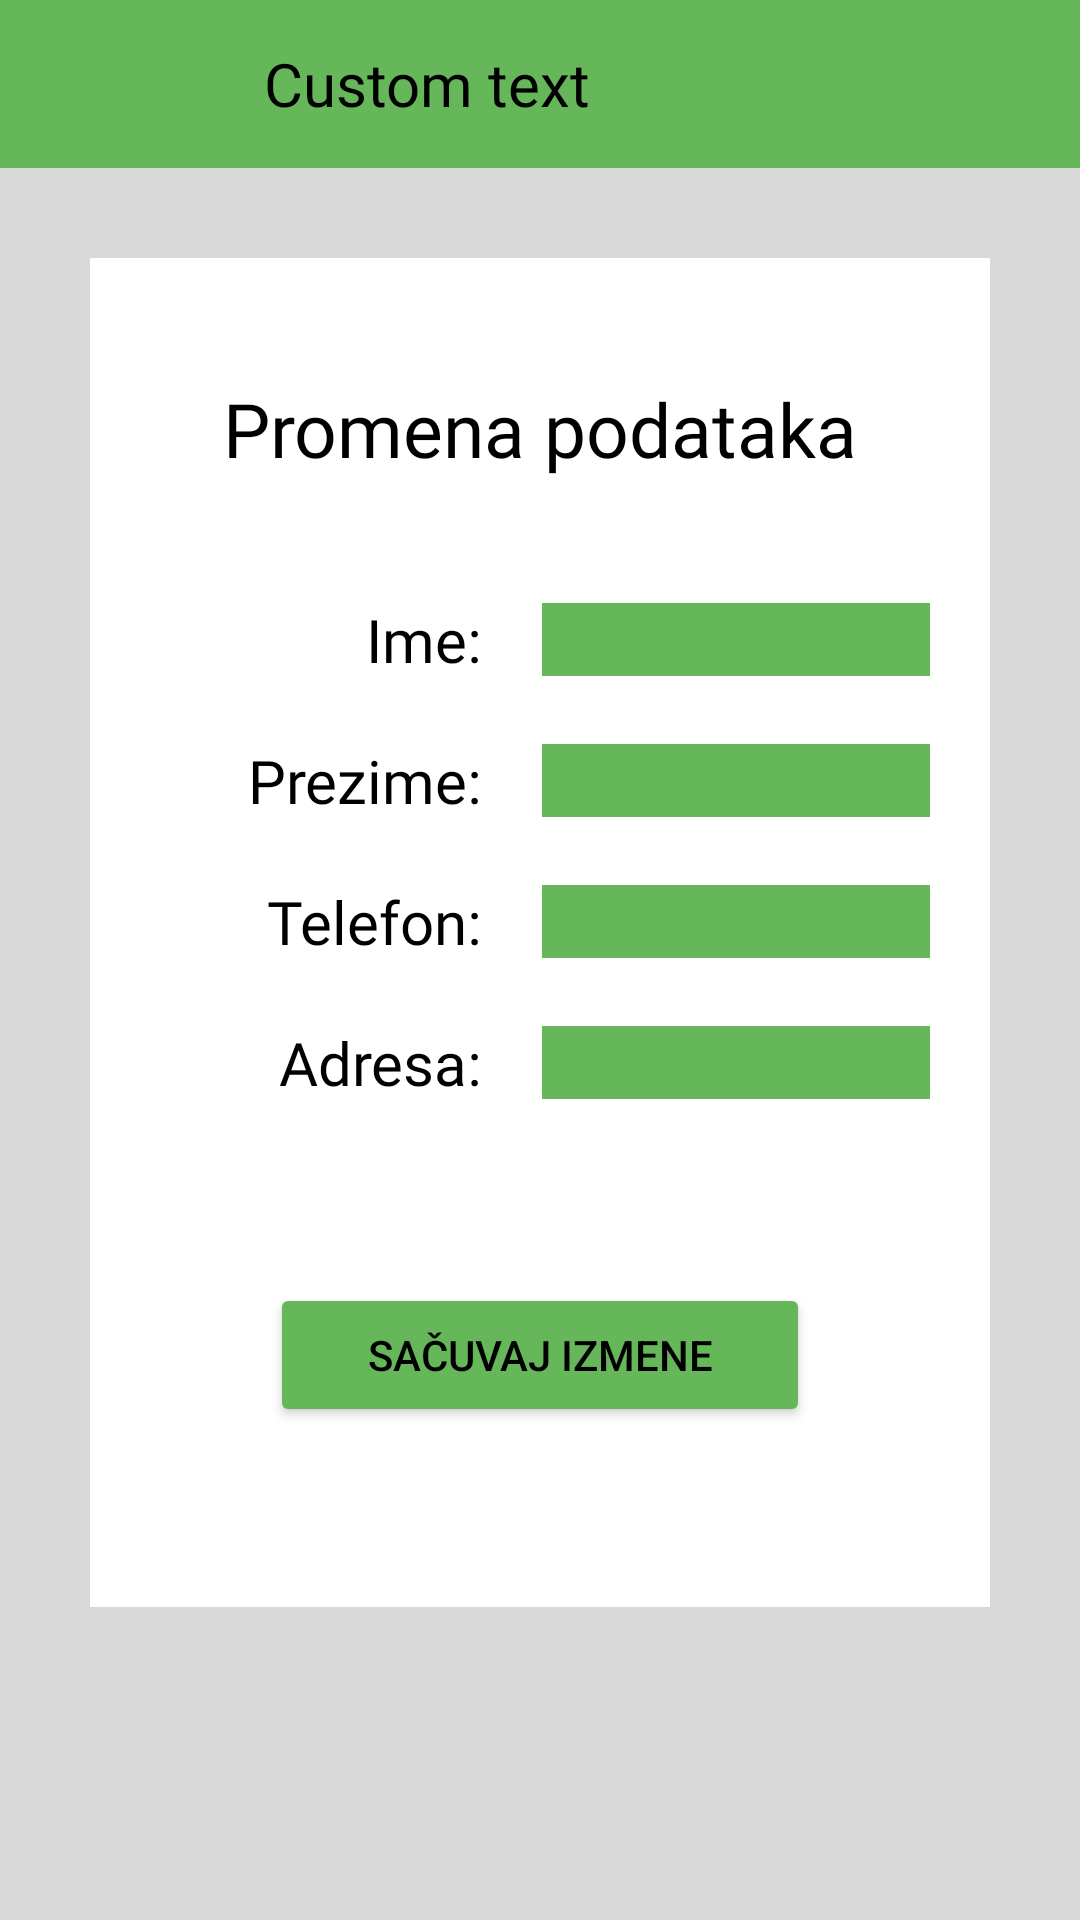

Reconstruct the res/layout file that produces this screen, plus the resources it refers to.
<!-- AndroidManifest.xml: application theme Theme.PKI -->
<!-- res/layout/activity_user_data.xml -->
<?xml version="1.0" encoding="utf-8"?>
<LinearLayout  xmlns:android="http://schemas.android.com/apk/res/android"
    android:layout_width="match_parent"
    android:layout_height="match_parent"
    android:orientation="vertical"
    android:background="@color/light_gray">

    <include layout="@layout/back_toolbar"></include>

    <LinearLayout
        android:layout_width="match_parent"
        android:layout_height="wrap_content"
        android:layout_margin="30dp"
        android:padding="10dp"
        android:orientation="vertical"
        android:gravity="center"
        android:background="@color/white">

        <TextView
            android:layout_width="match_parent"
            android:layout_height="wrap_content"
            android:textSize="25dp"
            android:layout_margin="30dp"
            android:fontFamily="@font/kalam_regular"
            android:textColor="@color/black"
            android:textAlignment="center"
            android:layout_gravity="center"
            android:text="Promena podataka">
        </TextView>
        <TableLayout
            android:layout_width="match_parent"
            android:layout_height="wrap_content"
            android:gravity="center">
            <TableRow android:layout_margin="10dp">
                <TextView
                    android:layout_width="wrap_content"
                    android:layout_height="wrap_content"
                    android:textSize="20dp"
                    android:fontFamily="@font/kalam_regular"
                    android:textColor="@color/black"
                    android:layout_weight="1"
                    android:layout_marginEnd="20dp"
                    android:textAlignment="textEnd"
                    android:text="Ime:">
                </TextView>

                <EditText
                    android:id="@+id/firstname"
                    android:layout_width="0dp"
                    android:layout_height="wrap_content"
                    android:layout_gravity="center"
                    android:inputType="text"
                    android:layout_weight="4"
                    android:background="@color/green"></EditText>
            </TableRow>
            <TableRow android:layout_margin="10dp">
                <TextView
                    android:layout_width="wrap_content"
                    android:layout_height="wrap_content"
                    android:textSize="20dp"
                    android:fontFamily="@font/kalam_regular"
                    android:textColor="@color/black"
                    android:layout_weight="1"
                    android:layout_marginEnd="20dp"
                    android:textAlignment="textEnd"
                    android:text="Prezime:">
                </TextView>
                <EditText
                    android:layout_width="0dp"
                    android:layout_height="wrap_content"
                    android:layout_weight="4"
                    android:inputType="text"
                    android:layout_gravity="center"
                    android:background="@color/green"
                    android:id="@+id/lastname">
                </EditText>
            </TableRow>
            <TableRow android:layout_margin="10dp">
                <TextView
                    android:layout_width="wrap_content"
                    android:layout_height="wrap_content"
                    android:textSize="20dp"
                    android:fontFamily="@font/kalam_regular"
                    android:textColor="@color/black"
                    android:layout_weight="1"
                    android:layout_marginEnd="20dp"
                    android:textAlignment="textEnd"
                    android:text="Telefon:">
                </TextView>
                <EditText
                    android:layout_width="0dp"
                    android:layout_height="wrap_content"
                    android:layout_weight="4"
                    android:inputType="text"
                    android:layout_gravity="center"
                    android:background="@color/green"
                    android:id="@+id/phone">
                </EditText>
            </TableRow>
            <TableRow android:layout_margin="10dp">
                <TextView
                    android:layout_width="wrap_content"
                    android:layout_height="wrap_content"
                    android:textSize="20dp"
                    android:fontFamily="@font/kalam_regular"
                    android:textColor="@color/black"
                    android:layout_weight="1"
                    android:layout_marginEnd="20dp"
                    android:textAlignment="textEnd"
                    android:text="Adresa:">
                </TextView>
                <EditText
                    android:layout_width="0dp"
                    android:layout_height="wrap_content"
                    android:layout_weight="4"
                    android:inputType="text"
                    android:layout_gravity="center"
                    android:background="@color/green"
                    android:id="@+id/address">
                </EditText>
            </TableRow>
            <Button
                android:layout_width="wrap_content"
                android:layout_height="wrap_content"
                android:layout_gravity="center"
                android:layout_margin="50dp"
                android:backgroundTint="@color/green"
                android:onClick="changeData"
                android:text="Sačuvaj izmene"
                android:textColor="@color/black">
            </Button>
        </TableLayout>

    </LinearLayout>

</LinearLayout>
<!-- res/layout/back_toolbar.xml (included above) -->
<?xml version="1.0" encoding="utf-8"?>
<androidx.appcompat.widget.Toolbar xmlns:android="http://schemas.android.com/apk/res/android"
    xmlns:app="http://schemas.android.com/apk/res-auto"
    android:layout_width="match_parent"
    android:layout_height="?attr/actionBarSize"
    android:background="@color/green"
    android:id="@+id/back_toolbar"
    app:theme="@style/ThemeOverlay.AppCompat.Dark.ActionBar"
    app:popupTheme="@style/ThemeOverlay.AppCompat.Light">

    <ImageView
        android:layout_width="48dp"
        android:layout_height="48dp"
        android:src="@drawable/logo"
        android:id="@+id/logo">
    </ImageView>

    <TextView
        android:layout_width="wrap_content"
        android:layout_height="wrap_content"
        android:textSize="20dp"
        android:layout_marginStart="40dp"
        android:fontFamily="@font/kalam_regular"
        android:textColor="@color/black"
        android:text="Custom text"
        android:id="@+id/back_toolbar_text">
    </TextView>

</androidx.appcompat.widget.Toolbar>
<!-- resources referenced by this layout -->
<resources>
  <color name="black">#FF000000</color>
  <color name="green">#66B65A</color>
  <color name="light_gray">#D8D9D8</color>
  <color name="white">#FFFFFFFF</color>
  <style name="Theme.PKI" parent="Theme.MaterialComponents.DayNight.NoActionBar">
          
          <item name="colorPrimary">@color/purple_500</item>
          <item name="colorPrimaryVariant">@color/purple_700</item>
          <item name="colorOnPrimary">@color/white</item>
          
          <item name="colorSecondary">@color/teal_200</item>
          <item name="colorSecondaryVariant">@color/teal_700</item>
          <item name="colorOnSecondary">@color/black</item>
          
          <item name="android:statusBarColor" tools:targetApi="21">?attr/colorPrimaryVariant</item>
          
      </style>
  <color name="purple_500">#FF6200EE</color>
  <color name="purple_700">#FF3700B3</color>
  <color name="teal_200">#FF03DAC5</color>
  <color name="teal_700">#FF018786</color>
</resources>
